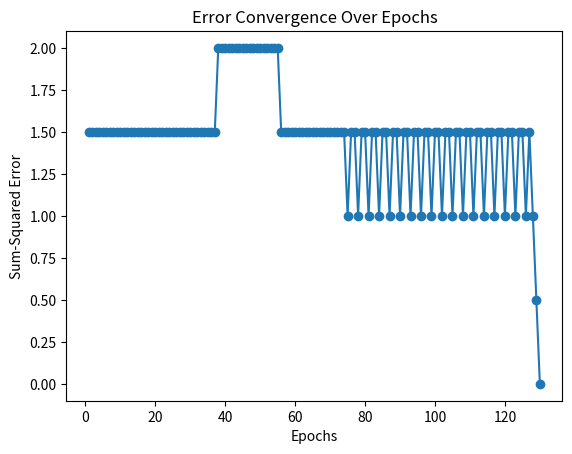

Generate this figure with matplotlib:
import numpy as np
import matplotlib.pyplot as plt

# Provided initial weights
W = np.array([10, 0.2, -0.75])

# Input data for AND gate
X = np.array([
    [1, 0, 0],
    [1, 0, 1],
    [1, 1, 0],
    [1, 1, 1]
])

# Desired output for AND gate
y = np.array([0, 0, 0, 1])

# Learning rate
alpha = 0.05

# Maximum number of epochs
max_epochs = 1000

# Error threshold for convergence
convergence_error = 0.002

# Function to calculate step activation
def step_activation(x):
    return 1 if x >= 0 else 0

# Function to train perceptron
def train_perceptron(X, y, W, alpha, max_epochs, convergence_error):
    error_values = []

    for epoch in range(max_epochs):
        error_sum = 0

        for i in range(len(X)):
            # Calculate the predicted output
            prediction = step_activation(np.dot(X[i], W))

            # Calculate the error
            error = y[i] - prediction

            # Update weights
            W = W + alpha * error * X[i]

            # Accumulate the squared error for this sample
            error_sum += error ** 2

        # Calculate the sum-squared error for all samples in this epoch
        total_error = 0.5 * error_sum

        # Append error to the list for plotting
        error_values.append(total_error)

        # Check for convergence
        if total_error <= convergence_error:
            print(f"Converged in {epoch + 1} epochs.")
            break

    return W, error_values

# Train the perceptron
final_weights, errors = train_perceptron(X, y, W, alpha, max_epochs, convergence_error)

# Plotting epochs against error values
plt.plot(range(1, len(errors) + 1), errors, marker='o')
plt.xlabel('Epochs')
plt.ylabel('Sum-Squared Error')
plt.title('Error Convergence Over Epochs')
plt.show()

# Display the final weights
print("Final weights:", final_weights)
